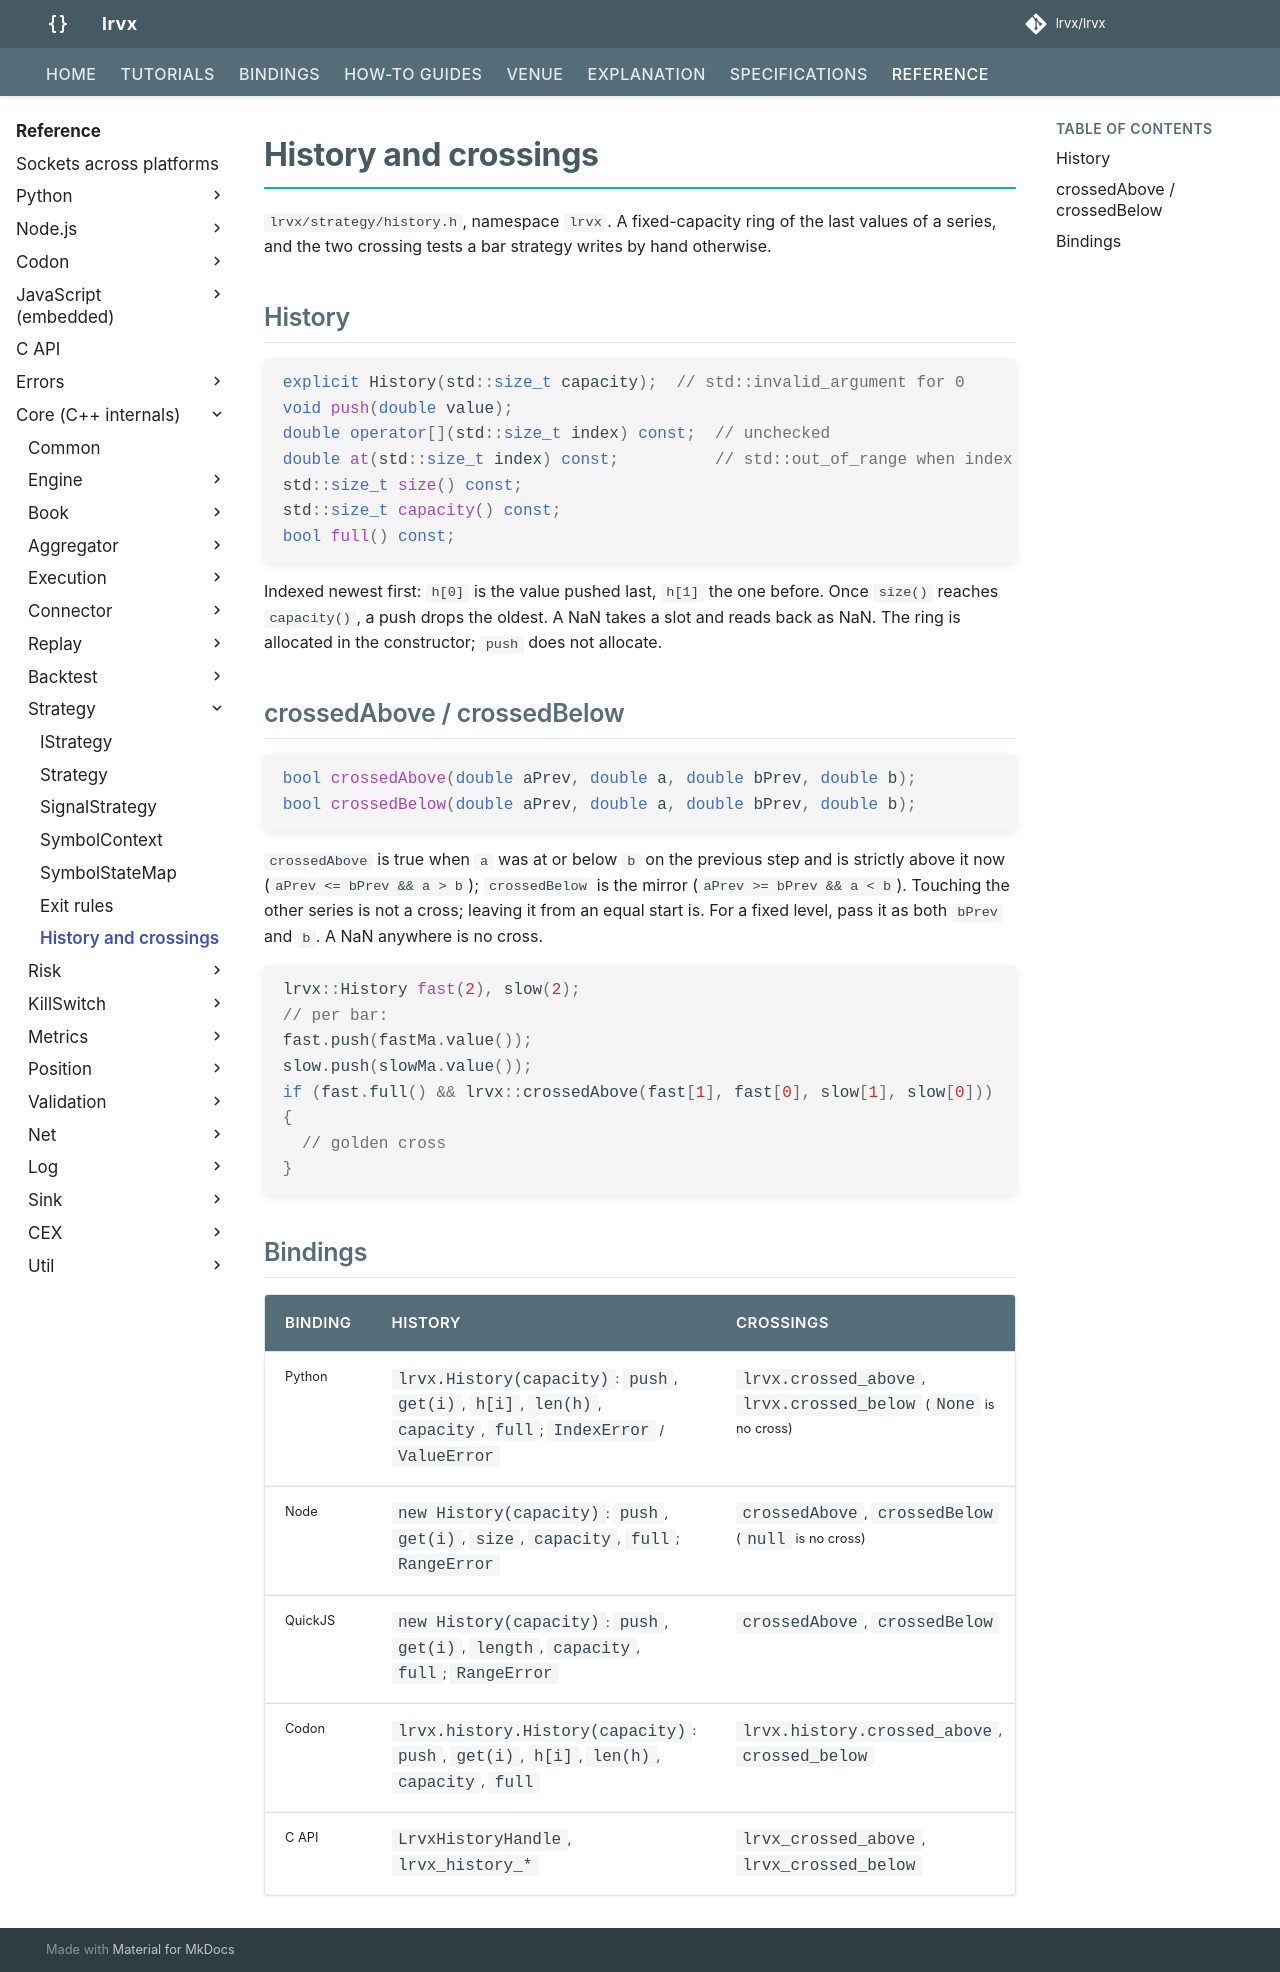

repository: lrvx/lrvx · page: reference/api/strategy/history/index.html · generator: mkdocs

# History and crossings

`lrvx/strategy/history.h`, namespace `lrvx`. A fixed-capacity ring of the last values of a series, and the two crossing tests a bar strategy writes by hand otherwise.

## History

```cpp
explicit History(std::size_t capacity);  // std::invalid_argument for 0
void push(double value);
double operator[](std::size_t index) const;  // unchecked
double at(std::size_t index) const;          // std::out_of_range when index >= size()
std::size_t size() const;
std::size_t capacity() const;
bool full() const;
```

Indexed newest first: `h[0]` is the value pushed last, `h[1]` the one before. Once `size()` reaches `capacity()`, a push drops the oldest. A NaN takes a slot and reads back as NaN. The ring is allocated in the constructor; `push` does not allocate.

## crossedAbove / crossedBelow

```cpp
bool crossedAbove(double aPrev, double a, double bPrev, double b);
bool crossedBelow(double aPrev, double a, double bPrev, double b);
```

`crossedAbove` is true when `a` was at or below `b` on the previous step and is strictly above it now (`aPrev <= bPrev && a > b`); `crossedBelow` is the mirror (`aPrev >= bPrev && a < b`). Touching the other series is not a cross; leaving it from an equal start is. For a fixed level, pass it as both `bPrev` and `b`. A NaN anywhere is no cross.

```cpp
lrvx::History fast(2), slow(2);
// per bar:
fast.push(fastMa.value());
slow.push(slowMa.value());
if (fast.full() && lrvx::crossedAbove(fast[1], fast[0], slow[1], slow[0]))
{
  // golden cross
}
```

## Bindings

| Binding | History | Crossings |
|---|---|---|
| Python | `lrvx.History(capacity)`: `push`, `get(i)`, `h[i]`, `len(h)`, `capacity`, `full`; `IndexError` / `ValueError` | `lrvx.crossed_above`, `lrvx.crossed_below` (`None` is no cross) |
| Node | `new History(capacity)`: `push`, `get(i)`, `size`, `capacity`, `full`; `RangeError` | `crossedAbove`, `crossedBelow` (`null` is no cross) |
| QuickJS | `new History(capacity)`: `push`, `get(i)`, `length`, `capacity`, `full`; `RangeError` | `crossedAbove`, `crossedBelow` |
| Codon | `lrvx.history.History(capacity)`: `push`, `get(i)`, `h[i]`, `len(h)`, `capacity`, `full` | `lrvx.history.crossed_above`, `crossed_below` |
| C API | `LrvxHistoryHandle`, `lrvx_history_*` | `lrvx_crossed_above`, `lrvx_crossed_below` |
